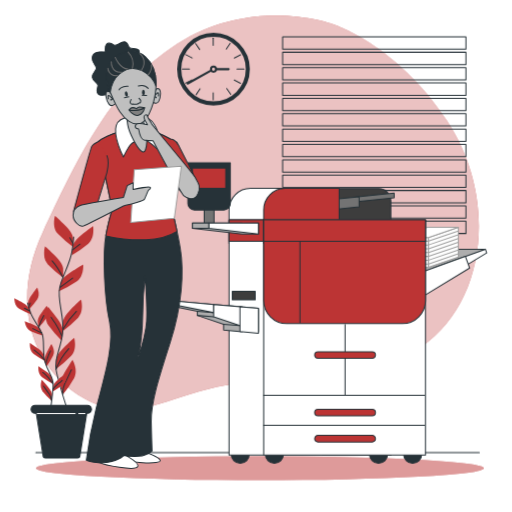
t = 0.00 s
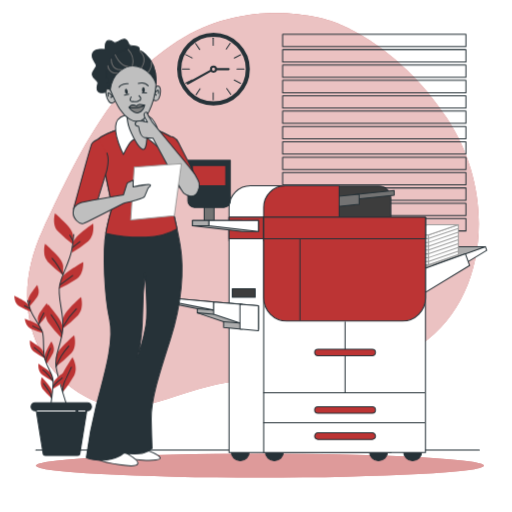
t = 0.19 s
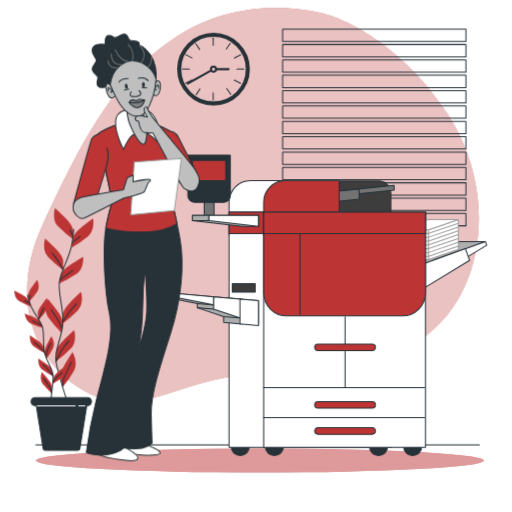
t = 0.56 s
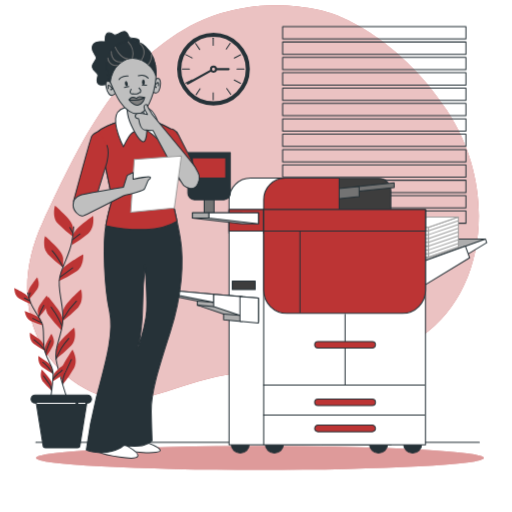
t = 0.75 s
t = 0.94 s: frame unchanged from t = 0.56 s, image omitted
t = 1.31 s: frame unchanged from t = 0.19 s, image omitted

The animated SVG that drew these frames (rendered in a browser with its animation timeline set to each time). Animation: 1 CSS @keyframes rule; one cycle of 1.50 s, repeats indefinitely.

<svg class="animated" id="freepik_stories-printer" xmlns="http://www.w3.org/2000/svg" viewBox="0 0 500 500" version="1.1" xmlns:xlink="http://www.w3.org/1999/xlink" xmlns:svgjs="http://svgjs.com/svgjs"><style>svg#freepik_stories-printer:not(.animated) .animable {opacity: 0;}svg#freepik_stories-printer.animated #freepik--background-simple--inject-396 {animation: 1.5s Infinite  linear floating;animation-delay: 0s;}svg#freepik_stories-printer.animated #freepik--Floor--inject-396 {animation: 1.5s Infinite  linear floating;animation-delay: 0s;}svg#freepik_stories-printer.animated #freepik--Window--inject-396 {animation: 1.5s Infinite  linear floating;animation-delay: 0s;}svg#freepik_stories-printer.animated #freepik--Plants--inject-396 {animation: 1.5s Infinite  linear floating;animation-delay: 0s;}svg#freepik_stories-printer.animated #freepik--Device--inject-396 {animation: 1.5s Infinite  linear floating;animation-delay: 0s;}svg#freepik_stories-printer.animated #freepik--Character--inject-396 {animation: 1.5s Infinite  linear floating;animation-delay: 0s;}            @keyframes floating {                0% {                    opacity: 1;                    transform: translateY(0px);                }                50% {                    transform: translateY(-10px);                }                100% {                    opacity: 1;                    transform: translateY(0px);                }            }        </style><g id="freepik--background-simple--inject-396" class="animable" style="transform-origin: 247.088px 207.689px;"><path d="M324.18,23.36S251.45-2.51,180.05,38.67,72.62,161.59,41.69,227.06,28.56,359.14,83.06,389.51s91.56-14.4,168-16.58,97,8.75,160.47-34.44,74.92-145.2,24.87-220.68S324.18,23.36,324.18,23.36Z" style="fill: #BC3434; transform-origin: 247.088px 207.689px;" id="ela3ixebzaxl" class="animable"></path><g id="elvedr8ja51md"><path d="M324.18,23.36S251.45-2.51,180.05,38.67,72.62,161.59,41.69,227.06,28.56,359.14,83.06,389.51s91.56-14.4,168-16.58,97,8.75,160.47-34.44,74.92-145.2,24.87-220.68S324.18,23.36,324.18,23.36Z" style="fill: rgb(255, 255, 255); opacity: 0.7; transform-origin: 247.088px 207.689px;" class="animable" id="el2fv7lbu4zog"></path></g></g><g id="freepik--Floor--inject-396" class="animable" style="transform-origin: 253.77px 455.465px;"><ellipse cx="253.77" cy="457.19" rx="218.77" ry="11.74" style="fill: #BC3434; transform-origin: 253.77px 457.19px;" id="el5jqjpmjj059" class="animable"></ellipse><g id="elu9y21ikrirj"><ellipse cx="253.77" cy="457.19" rx="218.77" ry="11.74" style="fill: rgb(255, 255, 255); opacity: 0.5; transform-origin: 253.77px 457.19px;" class="animable" id="el3qu6zviflqq"></ellipse></g><line x1="35" y1="442" x2="468" y2="442" style="fill: rgb(255, 255, 255); stroke: rgb(38, 50, 56); stroke-linecap: round; stroke-linejoin: round; transform-origin: 251.5px 442px;" id="elxh6bgnvryw" class="animable"></line></g><g id="freepik--Window--inject-396" class="animable" style="transform-origin: 365.5px 132px;"><rect x="276" y="36" width="179" height="12" style="fill: none; stroke: rgb(38, 50, 56); stroke-linecap: round; stroke-linejoin: round; transform-origin: 365.5px 42px;" id="eltcidpppwqkh" class="animable"></rect><rect x="276" y="51" width="179" height="12" style="fill: none; stroke: rgb(38, 50, 56); stroke-linecap: round; stroke-linejoin: round; transform-origin: 365.5px 57px;" id="eloteqflihbpk" class="animable"></rect><rect x="276" y="66" width="179" height="12" style="fill: none; stroke: rgb(38, 50, 56); stroke-linecap: round; stroke-linejoin: round; transform-origin: 365.5px 72px;" id="elvzqou30afqn" class="animable"></rect><rect x="276" y="81" width="179" height="12" style="fill: none; stroke: rgb(38, 50, 56); stroke-linecap: round; stroke-linejoin: round; transform-origin: 365.5px 87px;" id="el2m3lsss65sv" class="animable"></rect><rect x="276" y="96" width="179" height="12" style="fill: none; stroke: rgb(38, 50, 56); stroke-linecap: round; stroke-linejoin: round; transform-origin: 365.5px 102px;" id="eld7l7ptt5b46" class="animable"></rect><rect x="276" y="111" width="179" height="12" style="fill: none; stroke: rgb(38, 50, 56); stroke-linecap: round; stroke-linejoin: round; transform-origin: 365.5px 117px;" id="eltn6318lyv5l" class="animable"></rect><rect x="276" y="126" width="179" height="12" style="fill: none; stroke: rgb(38, 50, 56); stroke-linecap: round; stroke-linejoin: round; transform-origin: 365.5px 132px;" id="el1xjnrcaet2o" class="animable"></rect><rect x="276" y="141" width="179" height="12" style="fill: none; stroke: rgb(38, 50, 56); stroke-linecap: round; stroke-linejoin: round; transform-origin: 365.5px 147px;" id="eln01fgsvbd59" class="animable"></rect><rect x="276" y="156" width="179" height="12" style="fill: none; stroke: rgb(38, 50, 56); stroke-linecap: round; stroke-linejoin: round; transform-origin: 365.5px 162px;" id="elypjwz64yh79" class="animable"></rect><rect x="276" y="171" width="179" height="12" style="fill: none; stroke: rgb(38, 50, 56); stroke-linecap: round; stroke-linejoin: round; transform-origin: 365.5px 177px;" id="elpqv376qfn4g" class="animable"></rect><rect x="276" y="186" width="179" height="12" style="fill: none; stroke: rgb(38, 50, 56); stroke-linecap: round; stroke-linejoin: round; transform-origin: 365.5px 192px;" id="elxcle2soow9j" class="animable"></rect><rect x="276" y="201" width="179" height="12" style="fill: none; stroke: rgb(38, 50, 56); stroke-linecap: round; stroke-linejoin: round; transform-origin: 365.5px 207px;" id="elxp9qew30k4l" class="animable"></rect><rect x="276" y="216" width="179" height="12" style="fill: none; stroke: rgb(38, 50, 56); stroke-linecap: round; stroke-linejoin: round; transform-origin: 365.5px 222px;" id="elzbcfctwyggg" class="animable"></rect></g><g id="freepik--Plants--inject-396" class="animable" style="transform-origin: 52.6266px 329.03px;"><path d="M71.43,232.7s0-4.78-6.7-11.48-11-10.53-11-10.53-3.35,11,2.87,17.71a117.42,117.42,0,0,0,14.84,12.92Z" style="fill: #BC3434; transform-origin: 62.1346px 226.005px;" id="el0wc4hd687fn" class="animable"></path><path d="M61.71,262.59s0-4.79-6.7-11.49-11-10.52-11-10.52-3.35,11,2.87,17.7A117.42,117.42,0,0,0,61.71,271.2Z" style="fill: #BC3434; transform-origin: 52.4096px 255.89px;" id="elzeesg4kp54f" class="animable"></path><path d="M71,240.86s.5-4.76,7.87-10.72,12.06-9.3,12.06-9.3,2.17,11.3-4.73,17.3A118,118,0,0,1,70.1,249.42Z" style="fill: #BC3434; transform-origin: 80.6768px 235.13px;" id="elyswqmdl96tf" class="animable"></path><path d="M59.26,276.15s1-4.68,9-9.83,13-8,13-8,1,11.47-6.52,16.72a118.43,118.43,0,0,1-17.21,9.52Z" style="fill: #BC3434; transform-origin: 69.4171px 271.44px;" id="eld0ul6z0mu8w" class="animable"></path><path d="M61.47,314.63s0-4.79,6.7-11.49,11-10.52,11-10.52,3.35,11-2.87,17.7a117.69,117.69,0,0,1-14.83,12.92Z" style="fill: #BC3434; transform-origin: 70.7704px 307.93px;" id="elnw8ou9rlg2p" class="animable"></path><path d="M61.36,324s.68-4.74-5-12.32-9.4-12-9.4-12-4.88,10.41.33,17.93a118,118,0,0,0,12.84,14.9Z" style="fill: #BC3434; transform-origin: 53.1355px 316.095px;" id="elab1gwopvq7e" class="animable"></path><path d="M54.75,351.86s0-4.79,6.7-11.49,11-10.53,11-10.53,3.35,11-2.87,17.71a118.19,118.19,0,0,1-14.84,12.92Z" style="fill: #BC3434; transform-origin: 64.0454px 345.155px;" id="elr4r9kuqtx" class="animable"></path><path d="M59.23,377.09s-1.22-4.63,3.57-12.8,8-13,8-13,6,9.79,1.7,17.85a117.83,117.83,0,0,1-11.07,16.26Z" style="fill: #BC3434; transform-origin: 66.5715px 368.345px;" id="elvy8wfk9zqra" class="animable"></path><path d="M72,231.48a136.55,136.55,0,0,1-1.83,14.86C67.55,260,60.93,268.85,58.28,281.2s5,28.28,2.92,44.16-8.21,24.7-6.45,35.29,11,39.28,11,39.28" style="fill: none; stroke: rgb(38, 50, 56); stroke-linecap: round; stroke-linejoin: round; transform-origin: 63.2182px 315.705px;" id="el5til2b6fxx8" class="animable"></path><line x1="70.94" y1="244.04" x2="78.16" y2="238.49" style="fill: none; stroke: rgb(38, 50, 56); stroke-linecap: round; stroke-linejoin: round; transform-origin: 74.55px 241.265px;" id="elw2mjl3k9zfc" class="animable"></line><line x1="71.28" y1="237.66" x2="68.25" y2="232.28" style="fill: none; stroke: rgb(38, 50, 56); stroke-linecap: round; stroke-linejoin: round; transform-origin: 69.765px 234.97px;" id="elqovt8lruqk" class="animable"></line><path d="M58.68,280.64s6.05-4.54,12.26-9.07" style="fill: none; stroke: rgb(38, 50, 56); stroke-linecap: round; stroke-linejoin: round; transform-origin: 64.81px 276.105px;" id="elzgueq9s8ht" class="animable"></path><path d="M61.71,271.2s-5-9.87-10.75-16.42" style="fill: none; stroke: rgb(38, 50, 56); stroke-linecap: round; stroke-linejoin: round; transform-origin: 56.335px 262.99px;" id="elt93rgt1ger8" class="animable"></path><path d="M61.71,321.44a74.83,74.83,0,0,1,12.92-17.3" style="fill: none; stroke: rgb(38, 50, 56); stroke-linecap: round; stroke-linejoin: round; transform-origin: 68.17px 312.79px;" id="elj49msln2jj" class="animable"></path><path d="M60.53,328.15A84,84,0,0,0,54,315.73c-3.52-5.21-4-5.88-4-5.88" style="fill: none; stroke: rgb(38, 50, 56); stroke-linecap: round; stroke-linejoin: round; transform-origin: 55.265px 319px;" id="elhjlxh3c20uu" class="animable"></path><path d="M54.75,360.65a79.76,79.76,0,0,1,5.45-11,70,70,0,0,1,7-9.23" style="fill: none; stroke: rgb(38, 50, 56); stroke-linecap: round; stroke-linejoin: round; transform-origin: 60.975px 350.535px;" id="el0r13pkemggd" class="animable"></path><path d="M61.41,385.43a20.49,20.49,0,0,1,1.81-10.6c2.52-4.87,5.37-11.25,6.55-13.77" style="fill: none; stroke: rgb(38, 50, 56); stroke-linecap: round; stroke-linejoin: round; transform-origin: 65.5424px 373.245px;" id="elpn2wnlqmrco" class="animable"></path><path d="M27.56,296.63s-.52-3,3-7.93,5.76-7.79,5.76-7.79,3.3,6.53.12,11.41a74.17,74.17,0,0,1-7.9,9.71Z" style="fill: #BC3434; transform-origin: 32.6779px 291.47px;" id="elcvunemt54t9" class="animable"></path><path d="M36.9,314.32s-.52-3,3-7.93,5.76-7.8,5.76-7.8,3.3,6.54.12,11.42a75,75,0,0,1-7.9,9.71Z" style="fill: #BC3434; transform-origin: 42.0179px 309.155px;" id="eljbt5kak18ai" class="animable"></path><path d="M28.71,301.7s-.84-2.93-6.1-5.87S14,291.31,14,291.31s-.14,7.32,4.84,10.34A75.22,75.22,0,0,0,30.21,307Z" style="fill: #BC3434; transform-origin: 22.1048px 299.155px;" id="el69cflbv4zsj" class="animable"></path><path d="M39.9,322.55s-1.13-2.82-6.68-5.19-9-3.6-9-3.6.64,7.3,5.9,9.77A75.15,75.15,0,0,0,42,327.64Z" style="fill: #BC3434; transform-origin: 33.11px 320.7px;" id="elivhjgc1y3k" class="animable"></path><path d="M42.7,346.92s-.52-3-5.45-6.47-8-5.41-8-5.41-.9,7.27,3.73,10.79a75.11,75.11,0,0,0,10.7,6.5Z" style="fill: #BC3434; transform-origin: 36.4297px 343.685px;" id="elui9zvfcv67" class="animable"></path><path d="M43.79,352.8s-.94-2.9,1.79-8.27,4.6-8.53,4.6-8.53,4.19,6,1.74,11.28A74.64,74.64,0,0,1,45.48,358Z" style="fill: #BC3434; transform-origin: 48.1612px 347px;" id="elrxlpmygpf1k" class="animable"></path><path d="M52.2,377s.34-3,5.06-6.78S65,364.37,65,364.37s1.32,7.21-3.1,11a75.2,75.2,0,0,1-10.32,7.09Z" style="fill: #BC3434; transform-origin: 58.3823px 373.415px;" id="elaxofx0et3o7" class="animable"></path><path d="M51,369.54s-.52-3-5.45-6.47-8-5.41-8-5.41-.91,7.26,3.72,10.79a74.39,74.39,0,0,0,10.71,6.49Z" style="fill: #BC3434; transform-origin: 44.7288px 366.3px;" id="el2ecnccckm6k" class="animable"></path><path d="M50.89,385.85s.25-3-3.63-7.64-6.42-7.27-6.42-7.27-2.71,6.8.87,11.38a74.79,74.79,0,0,0,8.71,9Z" style="fill: #BC3434; transform-origin: 45.3752px 381.13px;" id="eliwpxed1jmji" class="animable"></path><path d="M27,295.93a88,88,0,0,0,2.77,9.12c3.14,8.29,8.25,13.11,11.26,20.57s0,18.27,3,28,7.83,14.6,7.88,21.43-2.66,25.83-2.66,25.83" style="fill: none; stroke: rgb(38, 50, 56); stroke-linecap: round; stroke-linejoin: round; transform-origin: 39.4553px 348.405px;" id="el9gsqne3yaf" class="animable"></path><line x1="29.09" y1="303.68" x2="23.97" y2="300.99" style="fill: none; stroke: rgb(38, 50, 56); stroke-linecap: round; stroke-linejoin: round; transform-origin: 26.53px 302.335px;" id="elzp6g7coi3u" class="animable"></line><line x1="28.19" y1="299.72" x2="29.5" y2="296.02" style="fill: none; stroke: rgb(38, 50, 56); stroke-linecap: round; stroke-linejoin: round; transform-origin: 28.845px 297.87px;" id="elq9jlqdjeyl" class="animable"></line><path d="M40.75,325.31s-4.28-2.19-8.67-4.36" style="fill: none; stroke: rgb(38, 50, 56); stroke-linecap: round; stroke-linejoin: round; transform-origin: 36.415px 323.13px;" id="el8u1p6z5ii4f" class="animable"></path><path d="M37.83,319.72a61.51,61.51,0,0,1,5-11.47" style="fill: none; stroke: rgb(38, 50, 56); stroke-linecap: round; stroke-linejoin: round; transform-origin: 40.33px 313.985px;" id="elwlpyqmkvt3" class="animable"></path><path d="M43.29,351.22a47.52,47.52,0,0,0-10-9.44" style="fill: none; stroke: rgb(38, 50, 56); stroke-linecap: round; stroke-linejoin: round; transform-origin: 38.29px 346.5px;" id="elrt77azefgga" class="animable"></path><path d="M44.75,355.3a53.6,53.6,0,0,1,2.76-8.5c1.65-3.65,1.89-4.12,1.89-4.12" style="fill: none; stroke: rgb(38, 50, 56); stroke-linecap: round; stroke-linejoin: round; transform-origin: 47.075px 348.99px;" id="elsfef4550jlk" class="animable"></path><path d="M51.67,380.24a44.73,44.73,0,0,1,5.52-5.73,30.2,30.2,0,0,0,3.58-3.11" style="fill: none; stroke: rgb(38, 50, 56); stroke-linecap: round; stroke-linejoin: round; transform-origin: 56.22px 375.82px;" id="eldqux8hdzfea" class="animable"></path><path d="M51.91,375.05a52.13,52.13,0,0,0-4.61-6.31,45.41,45.41,0,0,0-5.43-5" style="fill: none; stroke: rgb(38, 50, 56); stroke-linecap: round; stroke-linejoin: round; transform-origin: 46.89px 369.395px;" id="el0kf5dxd5kat" class="animable"></path><path d="M50.42,391.31a13.1,13.1,0,0,0-2.28-6.45c-2.11-2.78-4.59-6.47-5.6-7.92" style="fill: none; stroke: rgb(38, 50, 56); stroke-linecap: round; stroke-linejoin: round; transform-origin: 46.48px 384.125px;" id="eldrd4ox1aumd" class="animable"></path><path d="M75.64,447.37H44.53a2.45,2.45,0,0,1-2.45-2.45L34.37,397H85.81l-7.72,47.92A2.45,2.45,0,0,1,75.64,447.37Z" style="fill: rgb(38, 50, 56); stroke: rgb(38, 50, 56); stroke-linecap: round; stroke-linejoin: round; transform-origin: 60.09px 422.185px;" id="elv438m0j2su" class="animable"></path><path d="M85.36,403.71h-51a4,4,0,0,1-4-4h0a4,4,0,0,1,4-4h51a4,4,0,0,1,4,4h0A4,4,0,0,1,85.36,403.71Z" style="fill: rgb(38, 50, 56); stroke: rgb(38, 50, 56); stroke-linecap: round; stroke-linejoin: round; transform-origin: 59.86px 399.71px;" id="el5nazoyjspha" class="animable"></path><line x1="36.39" y1="403.88" x2="73.42" y2="403.88" style="fill: none; stroke: rgb(255, 255, 255); stroke-linecap: round; stroke-linejoin: round; transform-origin: 54.905px 403.88px;" id="elnfh3lhn1zon" class="animable"></line><line x1="76.9" y1="403.88" x2="83" y2="403.88" style="fill: none; stroke: rgb(255, 255, 255); stroke-linecap: round; stroke-linejoin: round; transform-origin: 79.95px 403.88px;" id="elab7hd04u1si" class="animable"></line></g><g id="freepik--Clock--inject-396" class="animable" style="transform-origin: 208.5px 67.5px;"><circle cx="208.5" cy="67.5" r="33.5" style="fill: none; stroke: rgb(38, 50, 56); stroke-linecap: round; stroke-linejoin: round; stroke-width: 4px; transform-origin: 208.5px 67.5px;" id="ell4p78ce7la" class="animable"></circle><circle cx="208.5" cy="67.5" r="2.49" style="fill: none; stroke: rgb(38, 50, 56); stroke-linecap: round; stroke-linejoin: round; stroke-width: 2px; transform-origin: 208.5px 67.5px;" id="el8ddr47z893l" class="animable"></circle><line x1="210.99" y1="67.5" x2="223.29" y2="67.5" style="fill: none; stroke: rgb(38, 50, 56); stroke-linecap: round; stroke-linejoin: round; stroke-width: 2px; transform-origin: 217.14px 67.5px;" id="elwznwwc7p89" class="animable"></line><line x1="206.2" y1="68.84" x2="183.22" y2="81.54" style="fill: none; stroke: rgb(38, 50, 56); stroke-linecap: round; stroke-linejoin: round; stroke-width: 2px; transform-origin: 194.71px 75.19px;" id="elqvp3e9psgkl" class="animable"></line><line x1="208.18" y1="37.23" x2="208.18" y2="44.09" style="fill: none; stroke: rgb(38, 50, 56); stroke-linecap: round; stroke-linejoin: round; transform-origin: 208.18px 40.66px;" id="elxe2eu8g8ab" class="animable"></line><line x1="208.18" y1="90.57" x2="208.18" y2="97.43" style="fill: none; stroke: rgb(38, 50, 56); stroke-linecap: round; stroke-linejoin: round; transform-origin: 208.18px 94px;" id="elysjc74yn0bc" class="animable"></line><line x1="178.07" y1="67.33" x2="184.94" y2="67.33" style="fill: none; stroke: rgb(38, 50, 56); stroke-linecap: round; stroke-linejoin: round; transform-origin: 181.505px 67.33px;" id="el41nxq7d4hh" class="animable"></line><line x1="231.42" y1="67.33" x2="238.28" y2="67.33" style="fill: none; stroke: rgb(38, 50, 56); stroke-linecap: round; stroke-linejoin: round; transform-origin: 234.85px 67.33px;" id="elqivcfgy0ebr" class="animable"></line><line x1="191.56" y1="92.43" x2="195.35" y2="86.71" style="fill: none; stroke: rgb(38, 50, 56); stroke-linecap: round; stroke-linejoin: round; transform-origin: 193.455px 89.57px;" id="elm20rw2trswb" class="animable"></line><line x1="221" y1="47.95" x2="224.79" y2="42.22" style="fill: none; stroke: rgb(38, 50, 56); stroke-linecap: round; stroke-linejoin: round; transform-origin: 222.895px 45.085px;" id="eleth822td7xw" class="animable"></line><line x1="181.5" y1="53.38" x2="187.58" y2="56.56" style="fill: none; stroke: rgb(38, 50, 56); stroke-linecap: round; stroke-linejoin: round; transform-origin: 184.54px 54.97px;" id="el6eb6tkauqo9" class="animable"></line><line x1="228.77" y1="78.1" x2="234.85" y2="81.28" style="fill: none; stroke: rgb(38, 50, 56); stroke-linecap: round; stroke-linejoin: round; transform-origin: 231.81px 79.69px;" id="ellgp31mpo9d" class="animable"></line><line x1="191.05" y1="42.57" x2="194.95" y2="48.22" style="fill: none; stroke: rgb(38, 50, 56); stroke-linecap: round; stroke-linejoin: round; transform-origin: 193px 45.395px;" id="el1z5vkg7x8je" class="animable"></line><line x1="221.4" y1="86.44" x2="225.31" y2="92.08" style="fill: none; stroke: rgb(38, 50, 56); stroke-linecap: round; stroke-linejoin: round; transform-origin: 223.355px 89.26px;" id="eln5mdyucru9" class="animable"></line><line x1="181.42" y1="81.12" x2="187.52" y2="77.98" style="fill: none; stroke: rgb(38, 50, 56); stroke-linecap: round; stroke-linejoin: round; transform-origin: 184.47px 79.55px;" id="elj82cfriht1l" class="animable"></line><line x1="228.83" y1="56.68" x2="234.93" y2="53.53" style="fill: none; stroke: rgb(38, 50, 56); stroke-linecap: round; stroke-linejoin: round; transform-origin: 231.88px 55.105px;" id="elx0hflh4mqjq" class="animable"></line></g><g id="freepik--Device--inject-396" class="animable" style="transform-origin: 315.465px 305.685px;"><path d="M244.65,183.9h52.73a0,0,0,0,1,0,0v53.62a0,0,0,0,1,0,0H223.65a0,0,0,0,1,0,0V204.9A21,21,0,0,1,244.65,183.9Z" style="fill: rgb(255, 255, 255); stroke: rgb(38, 50, 56); stroke-linecap: round; stroke-linejoin: round; transform-origin: 260.515px 210.71px;" id="elpx2rvixvqf9" class="animable"></path><path d="M314.44,184.15h55.44a11.78,11.78,0,0,1,11.78,11.78V444.36a0,0,0,0,1,0,0H314.44a0,0,0,0,1,0,0V184.15A0,0,0,0,1,314.44,184.15Z" style="fill: rgb(61, 61, 61); stroke: rgb(38, 50, 56); stroke-linecap: round; stroke-linejoin: round; transform-origin: 348.05px 314.255px;" id="elb507s9hazkf" class="animable"></path><polygon points="384.9 193.11 347.05 197.11 347.05 192.46 384.9 188.46 384.9 193.11" style="fill: rgb(115, 115, 115); stroke: rgb(38, 50, 56); stroke-linecap: round; stroke-linejoin: round; transform-origin: 365.975px 192.785px;" id="elexud3qnj7cg" class="animable"></polygon><polygon points="350.68 201.98 325.63 204.63 325.63 194.72 350.68 192.08 350.68 201.98" style="fill: rgb(115, 115, 115); stroke: rgb(38, 50, 56); stroke-linecap: round; stroke-linejoin: round; transform-origin: 338.155px 198.355px;" id="eludg7im58d8p" class="animable"></polygon><circle cx="267.92" cy="443.53" r="8.84" style="fill: rgb(38, 50, 56); stroke: rgb(38, 50, 56); stroke-linecap: round; stroke-linejoin: round; transform-origin: 267.92px 443.53px;" id="elxkovn583udg" class="animable"></circle><circle cx="234.58" cy="443.53" r="8.84" style="fill: rgb(38, 50, 56); stroke: rgb(38, 50, 56); stroke-linecap: round; stroke-linejoin: round; transform-origin: 234.58px 443.53px;" id="elz3e8w40kxyo" class="animable"></circle><circle cx="402.96" cy="443.53" r="8.84" style="fill: rgb(38, 50, 56); stroke: rgb(38, 50, 56); stroke-linecap: round; stroke-linejoin: round; transform-origin: 402.96px 443.53px;" id="elohd29a8vbed" class="animable"></circle><circle cx="369.62" cy="443.53" r="8.84" style="fill: rgb(38, 50, 56); stroke: rgb(38, 50, 56); stroke-linecap: round; stroke-linejoin: round; transform-origin: 369.62px 443.53px;" id="elsb3arc177s9" class="animable"></circle><rect x="223.65" y="214.54" width="158" height="229.82" style="fill: rgb(255, 255, 255); stroke: rgb(38, 50, 56); stroke-linecap: round; stroke-linejoin: round; transform-origin: 302.65px 329.45px;" id="elqezogo1h72i" class="animable"></rect><polygon points="219.51 298.25 218.34 298.14 172.57 294.14 155.66 292.65 155.66 296.49 192.69 303.92 192.69 308.03 218.34 316.64 218.34 322.4 236.42 323.99 236.42 322.71 236.42 299.73 219.51 298.25" style="fill: rgb(173, 173, 173); stroke: rgb(38, 50, 56); stroke-linecap: round; stroke-linejoin: round; transform-origin: 196.04px 308.32px;" id="eld4prf3e2f3g" class="animable"></polygon><line x1="155.66" y1="296.48" x2="171.62" y2="297.88" style="fill: none; stroke: rgb(38, 50, 56); stroke-linecap: round; stroke-linejoin: round; transform-origin: 163.64px 297.18px;" id="el7imtcwnelgu" class="animable"></line><line x1="192.69" y1="303.92" x2="207.68" y2="305.24" style="fill: none; stroke: rgb(38, 50, 56); stroke-linecap: round; stroke-linejoin: round; transform-origin: 200.185px 304.58px;" id="el52ayqm1mixw" class="animable"></line><line x1="192.69" y1="308.03" x2="208.65" y2="309.42" style="fill: none; stroke: rgb(38, 50, 56); stroke-linecap: round; stroke-linejoin: round; transform-origin: 200.67px 308.725px;" id="ele5bqdz7oii" class="animable"></line><line x1="218.34" y1="316.64" x2="233.87" y2="318" style="fill: none; stroke: rgb(38, 50, 56); stroke-linecap: round; stroke-linejoin: round; transform-origin: 226.105px 317.32px;" id="el6wxnd3exqt" class="animable"></line><polygon points="171.62 297.88 208.77 305.34 208.77 297.31 171.62 294.05 171.62 297.88" style="fill: rgb(255, 255, 255); stroke: rgb(38, 50, 56); stroke-linecap: round; stroke-linejoin: round; transform-origin: 190.195px 299.695px;" id="elmonn4do845d" class="animable"></polygon><polygon points="208.65 309.42 252.38 324.11 252.38 301.13 208.65 297.3 208.65 309.42" style="fill: rgb(255, 255, 255); stroke: rgb(38, 50, 56); stroke-linecap: round; stroke-linejoin: round; transform-origin: 230.515px 310.705px;" id="elo5chsnlkkho" class="animable"></polygon><polygon points="234.3 323.8 252.38 325.38 252.38 301.13 234.3 299.54 234.3 323.8" style="fill: rgb(255, 255, 255); stroke: rgb(38, 50, 56); stroke-linecap: round; stroke-linejoin: round; transform-origin: 243.34px 312.46px;" id="eloncqsssj3ug" class="animable"></polygon><rect x="223.65" y="214.54" width="158" height="21.07" style="fill: #BC3434; stroke: rgb(38, 50, 56); stroke-linecap: round; stroke-linejoin: round; transform-origin: 302.65px 225.075px;" id="elv9vjw9pn9is" class="animable"></rect><rect x="226.85" y="284.44" width="22.34" height="8.3" style="fill: rgb(61, 61, 61); stroke: rgb(38, 50, 56); stroke-linecap: round; stroke-linejoin: round; transform-origin: 238.02px 288.59px;" id="elq3aa4xtenxn" class="animable"></rect><polygon points="473.97 243.35 439.43 243.35 390.27 260.5 390.27 278.38 473.97 243.35" style="fill: rgb(173, 173, 173); stroke: rgb(38, 50, 56); stroke-linecap: round; stroke-linejoin: round; transform-origin: 432.12px 260.865px;" id="elmqh1jgrei8" class="animable"></polygon><polygon points="475.27 246.95 428.49 275.34 423.51 261.53 473.97 243.35 475.27 246.95" style="fill: rgb(255, 255, 255); stroke: rgb(38, 50, 56); stroke-linecap: round; stroke-linejoin: round; transform-origin: 449.39px 259.345px;" id="elikanl7lybk" class="animable"></polygon><polygon points="458.57 261.79 411.79 290.18 404 268.56 454.46 250.38 458.57 261.79" style="fill: rgb(255, 255, 255); stroke: rgb(38, 50, 56); stroke-linecap: round; stroke-linejoin: round; transform-origin: 431.285px 270.28px;" id="elurkid5w6gtf" class="animable"></polygon><rect x="388.43" y="231.91" width="30.01" height="29.1" style="fill: rgb(255, 255, 255); stroke: rgb(158, 158, 158); stroke-linecap: round; stroke-linejoin: round; transform-origin: 403.435px 246.46px;" id="el1pe7luypbh8" class="animable"></rect><line x1="388.55" y1="235.52" x2="418.27" y2="235.52" style="fill: none; stroke: rgb(158, 158, 158); stroke-linecap: round; stroke-linejoin: round; transform-origin: 403.41px 235.52px;" id="elc509oq2ppum" class="animable"></line><line x1="388.55" y1="239.24" x2="418.27" y2="239.24" style="fill: none; stroke: rgb(158, 158, 158); stroke-linecap: round; stroke-linejoin: round; transform-origin: 403.41px 239.24px;" id="elrrzrn6jm3b8" class="animable"></line><line x1="388.55" y1="242.96" x2="418.27" y2="242.96" style="fill: none; stroke: rgb(158, 158, 158); stroke-linecap: round; stroke-linejoin: round; transform-origin: 403.41px 242.96px;" id="elpi33mezsnk" class="animable"></line><line x1="388.55" y1="246.68" x2="418.27" y2="246.68" style="fill: none; stroke: rgb(158, 158, 158); stroke-linecap: round; stroke-linejoin: round; transform-origin: 403.41px 246.68px;" id="elyp590ly5rm" class="animable"></line><line x1="388.55" y1="250.4" x2="418.27" y2="250.4" style="fill: none; stroke: rgb(158, 158, 158); stroke-linecap: round; stroke-linejoin: round; transform-origin: 403.41px 250.4px;" id="elrj7cdd0hea" class="animable"></line><line x1="388.55" y1="254.13" x2="418.27" y2="254.13" style="fill: none; stroke: rgb(158, 158, 158); stroke-linecap: round; stroke-linejoin: round; transform-origin: 403.41px 254.13px;" id="els67r3s9z6xd" class="animable"></line><line x1="388.55" y1="257.85" x2="418.27" y2="257.85" style="fill: none; stroke: rgb(158, 158, 158); stroke-linecap: round; stroke-linejoin: round; transform-origin: 403.41px 257.85px;" id="elyjzbk770jsf" class="animable"></line><polygon points="447.58 250.98 418.4 260.98 418.4 231.88 447.58 221.88 447.58 250.98" style="fill: rgb(255, 255, 255); stroke: rgb(158, 158, 158); stroke-linecap: round; stroke-linejoin: round; transform-origin: 432.99px 241.43px;" id="el82p04bi8qcw" class="animable"></polygon><line x1="418.51" y1="235.45" x2="447.41" y2="225.55" style="fill: none; stroke: rgb(158, 158, 158); stroke-linecap: round; stroke-linejoin: round; transform-origin: 432.96px 230.5px;" id="elcri76to6609" class="animable"></line><line x1="418.51" y1="239.17" x2="447.41" y2="229.27" style="fill: none; stroke: rgb(158, 158, 158); stroke-linecap: round; stroke-linejoin: round; transform-origin: 432.96px 234.22px;" id="el2gttby34sqy" class="animable"></line><line x1="418.51" y1="242.89" x2="447.41" y2="232.99" style="fill: none; stroke: rgb(158, 158, 158); stroke-linecap: round; stroke-linejoin: round; transform-origin: 432.96px 237.94px;" id="ely8cahq1je1s" class="animable"></line><line x1="418.51" y1="246.61" x2="447.41" y2="236.71" style="fill: none; stroke: rgb(158, 158, 158); stroke-linecap: round; stroke-linejoin: round; transform-origin: 432.96px 241.66px;" id="elv3c3j5v0yi" class="animable"></line><line x1="418.51" y1="250.34" x2="447.41" y2="240.44" style="fill: none; stroke: rgb(158, 158, 158); stroke-linecap: round; stroke-linejoin: round; transform-origin: 432.96px 245.39px;" id="elqbum3166ch" class="animable"></line><line x1="418.51" y1="254.06" x2="447.41" y2="244.16" style="fill: none; stroke: rgb(158, 158, 158); stroke-linecap: round; stroke-linejoin: round; transform-origin: 432.96px 249.11px;" id="eltqere1xid39" class="animable"></line><line x1="418.51" y1="257.78" x2="447.41" y2="247.88" style="fill: none; stroke: rgb(158, 158, 158); stroke-linecap: round; stroke-linejoin: round; transform-origin: 432.96px 252.83px;" id="el0a88fnchotjl" class="animable"></line><polygon points="447.58 221.88 417.24 221.88 388.43 231.91 418.4 231.88 447.58 221.88" style="fill: rgb(255, 255, 255); stroke: rgb(158, 158, 158); stroke-linecap: round; stroke-linejoin: round; transform-origin: 418.005px 226.895px;" id="el2lr26xlkkov" class="animable"></polygon><rect x="257.49" y="214.54" width="158" height="229.82" style="fill: rgb(255, 255, 255); stroke: rgb(38, 50, 56); stroke-linecap: round; stroke-linejoin: round; transform-origin: 336.49px 329.45px;" id="el8j3gxc4aws5" class="animable"></rect><path d="M278.49,183.9h52.73a0,0,0,0,1,0,0v53.62a0,0,0,0,1,0,0H257.49a0,0,0,0,1,0,0V204.9A21,21,0,0,1,278.49,183.9Z" style="fill: #BC3434; stroke: rgb(38, 50, 56); stroke-linecap: round; stroke-linejoin: round; transform-origin: 294.355px 210.71px;" id="elvsdg4f4z5nl" class="animable"></path><path d="M257.49,214.54h158a0,0,0,0,1,0,0v79A22.5,22.5,0,0,1,393,316H280a22.5,22.5,0,0,1-22.5-22.5v-79A0,0,0,0,1,257.49,214.54Z" style="fill: #BC3434; stroke: rgb(38, 50, 56); stroke-linecap: round; stroke-linejoin: round; transform-origin: 336.49px 265.25px;" id="eltxia158pczq" class="animable"></path><rect x="257.49" y="214.54" width="158" height="21.07" style="fill: #BC3434; stroke: rgb(38, 50, 56); stroke-linecap: round; stroke-linejoin: round; transform-origin: 336.49px 225.075px;" id="elrk598metik" class="animable"></rect><line x1="292.92" y1="236.56" x2="292.92" y2="315.08" style="fill: none; stroke: rgb(38, 50, 56); stroke-linecap: round; stroke-linejoin: round; transform-origin: 292.92px 275.82px;" id="el6wsm3lu4ss" class="animable"></line><line x1="336.97" y1="317" x2="336.97" y2="385.9" style="fill: none; stroke: rgb(38, 50, 56); stroke-linecap: round; stroke-linejoin: round; transform-origin: 336.97px 351.45px;" id="el8qm98vjmblo" class="animable"></line><line x1="257.49" y1="385.94" x2="414.53" y2="385.94" style="fill: none; stroke: rgb(38, 50, 56); stroke-linecap: round; stroke-linejoin: round; transform-origin: 336.01px 385.94px;" id="ellxh3iiiv5c" class="animable"></line><line x1="257.49" y1="415.31" x2="414.53" y2="415.31" style="fill: none; stroke: rgb(38, 50, 56); stroke-linecap: round; stroke-linejoin: round; transform-origin: 336.01px 415.31px;" id="eldapdj6mit7" class="animable"></line><path d="M363.46,349.88h-53a3.19,3.19,0,0,1-3.19-3.2h0a3.19,3.19,0,0,1,3.19-3.19h53a3.19,3.19,0,0,1,3.19,3.19h0A3.19,3.19,0,0,1,363.46,349.88Z" style="fill: #BC3434; stroke: rgb(38, 50, 56); stroke-linecap: round; stroke-linejoin: round; transform-origin: 336.96px 346.685px;" id="eltyy3c90a6hl" class="animable"></path><path d="M363.46,406.05h-53a3.19,3.19,0,0,1-3.19-3.19h0a3.19,3.19,0,0,1,3.19-3.19h53a3.19,3.19,0,0,1,3.19,3.19h0A3.19,3.19,0,0,1,363.46,406.05Z" style="fill: #BC3434; stroke: rgb(38, 50, 56); stroke-linecap: round; stroke-linejoin: round; transform-origin: 336.96px 402.86px;" id="eli8ujxx7f36" class="animable"></path><path d="M363.46,431.59h-53a3.19,3.19,0,0,1-3.19-3.19h0a3.19,3.19,0,0,1,3.19-3.2h53a3.19,3.19,0,0,1,3.19,3.2h0A3.19,3.19,0,0,1,363.46,431.59Z" style="fill: #BC3434; stroke: rgb(38, 50, 56); stroke-linecap: round; stroke-linejoin: round; transform-origin: 336.96px 428.395px;" id="elabjl4bg8j1" class="animable"></path><rect x="199.4" y="201.77" width="9.58" height="17.24" style="fill: rgb(115, 115, 115); stroke: rgb(38, 50, 56); stroke-linecap: round; stroke-linejoin: round; transform-origin: 204.19px 210.39px;" id="eli42zfa0cf8" class="animable"></rect><path d="M183.44,159h41.49a0,0,0,0,1,0,0v39.63A6.33,6.33,0,0,1,218.6,205H189.77a6.33,6.33,0,0,1-6.33-6.33V159A0,0,0,0,1,183.44,159Z" style="fill: rgb(38, 50, 56); stroke: rgb(38, 50, 56); stroke-linecap: round; stroke-linejoin: round; transform-origin: 204.185px 182px;" id="el002d1xb2yq4jf" class="animable"></path><rect x="187.9" y="164.11" width="32.56" height="19.79" style="fill: #BC3434; stroke: rgb(38, 50, 56); stroke-linecap: round; stroke-linejoin: round; transform-origin: 204.18px 174.005px;" id="el2wttjod483d" class="animable"></rect><polygon points="236.42 218.08 236.42 217.73 187.91 217.73 187.91 222.84 236.42 228.58 252.38 228.58 252.38 217.73 236.42 218.08" style="fill: rgb(173, 173, 173); stroke: rgb(38, 50, 56); stroke-linecap: round; stroke-linejoin: round; transform-origin: 220.145px 223.155px;" id="el8z127r2sj3g" class="animable"></polygon><polygon points="203.86 222.84 252.38 228.58 252.38 217.73 203.86 217.73 203.86 222.84" style="fill: rgb(255, 255, 255); stroke: rgb(38, 50, 56); stroke-linecap: round; stroke-linejoin: round; transform-origin: 228.12px 223.155px;" id="elevis1ewyv" class="animable"></polygon><rect x="187.9" y="217.73" width="15.96" height="5.11" style="fill: rgb(173, 173, 173); stroke: rgb(38, 50, 56); stroke-linecap: round; stroke-linejoin: round; transform-origin: 195.88px 220.285px;" id="elu1i1d3alnep" class="animable"></rect></g><g id="freepik--Character--inject-396" class="animable" style="transform-origin: 133.01px 249.095px;"><path d="M139.32,440.79s16.88,5.44,17.13,9-26.53,2.65-32-.95S139.32,440.79,139.32,440.79Z" style="fill: rgb(255, 255, 255); stroke: rgb(38, 50, 56); stroke-linecap: round; stroke-linejoin: round; transform-origin: 139.984px 446.417px;" id="elkn0hbizapm" class="animable"></path><path d="M113.39,439.9s23.52,10.82,21.09,15.69-33-1.55-37-3.86S113.39,439.9,113.39,439.9Z" style="fill: rgb(255, 255, 255); stroke: rgb(38, 50, 56); stroke-linecap: round; stroke-linejoin: round; transform-origin: 115.803px 448.635px;" id="el4ujg0c0e7wk" class="animable"></path><path d="M93.89,399c6.93-27.34,18.1-61.62,13.1-84.73s-6.94-66.25-3.47-85.13,5.78-21.95,5.78-24.26S102,168.28,102,168.28s-10.4-22-7.32-28.12,24.65-12.71,30.81-13.87,21.57.77,21.57.77,18.49,6.94,20.8,10,0,14.64,0,19.64-.77,5,0,6.94,4.62,5.39,4.24,13.09-4.62,15-5,20,5,22.34,8.86,45.45,1.85,56-9.7,91.77-19,59.51-18.59,78,.81,28.54.81,28.54a21.81,21.81,0,0,1-13.35,5.06,65.43,65.43,0,0,1-14.25-.77s-3.08,4.24-15.41,6.55-21.18-1.93-21.18-1.93A435.49,435.49,0,0,1,93.89,399Zm49.3-85.5c.77-13.48-1.54-44-1.54-44a401.35,401.35,0,0,0-2.39,40.29c-.38,24.65-4.54,39.16-4.54,40.7C134.72,350.46,142.42,327,143.19,313.49Z" style="fill: rgb(38, 50, 56); stroke: rgb(38, 50, 56); stroke-linecap: round; stroke-linejoin: round; transform-origin: 131.02px 288.969px;" id="el4wr3ofxs1eh" class="animable"></path><path d="M174.62,142.28c-3-6.67-8.34-6.67-8.34-6.67v.14c-5.1-3.39-19.23-8.69-19.23-8.69s-15.4-1.92-21.57-.77S97.74,134,94.66,140.16,102,168.28,102,168.28s7.32,34.28,7.32,36.59-2.31,5.39-5.78,24.26c-.07.39-.14.79-.2,1.19a153.69,153.69,0,0,0,39.1,3.82c15.07-.65,24.8-4.77,30.41-8.22-3.11-14.77-6.05-25.4-5.76-29.14s2.85-9,4.2-14.71c4.85,4.48,10.32,9,12.68,9.21,4.7.35,9-5,9.67-8.67S177.62,149,174.62,142.28Z" style="fill: #BC3434; stroke: rgb(38, 50, 56); stroke-linecap: round; stroke-linejoin: round; transform-origin: 143.875px 180.068px;" id="elp6vcjerfd9k" class="animable"></path><path d="M96.55,137.92s-5.78,2.89-7,5-17.75,63.48-17.75,63.48L92,208.83l12.39-40.37s2.48-10.73,0-16.51" style="fill: #BC3434; stroke: rgb(38, 50, 56); stroke-linecap: round; stroke-linejoin: round; transform-origin: 88.6461px 173.375px;" id="elywqvaytuklf" class="animable"></path><path d="M136.64,114.35a15.54,15.54,0,0,1,14.64,8.09c5.39,9.25,6.16,26.58,6.16,26.58s-10.78-10.4-14.63-11.94-12.71-.39-16.57,5.78a98.72,98.72,0,0,0-5.77,10.4s-10.4-19.65-6.94-30.82S136.64,114.35,136.64,114.35Z" style="fill: rgb(255, 255, 255); stroke: rgb(38, 50, 56); stroke-linecap: round; stroke-linejoin: round; transform-origin: 135.133px 133.61px;" id="elwfkkeokxlh" class="animable"></path><path d="M138.18,107.42s-1.15,3.47,2.7,13.87,3.08,28.5-1.54,27-13.48-18.87-14.64-26.58-2.31-17.33-2.31-17.33Z" style="fill: rgb(191, 191, 191); stroke: rgb(38, 50, 56); stroke-linecap: round; stroke-linejoin: round; transform-origin: 132.868px 126.379px;" id="el89cta5948by" class="animable"></path><path d="M111.77,44.22s-5.38-3.69-7.65-1.14-.85,6.23-1.7,7.37-9.35-2-11.9,4,4.54,9.63,3.4,12.75-4.25,4.81-3.68,8.5,6,5.38,5.38,8.21-2.26,6.51.85,8.5,8-1.48,9.55.82,7.16,4.84,10,2.86,5-5,6-4,9,3.46,10.11,1.48,1.7-6.23,3.4-7.36,6.23-2.27,5.66-6-4.81-5.38-4-8.78,2.83-7.93,2-9.92S135,60.36,135,57.81s2.55-6.8.29-9.06-7.08-.85-8.78-2.27-1.7-5.66-5.1-5.66S113.75,44.78,111.77,44.22Z" style="fill: rgb(38, 50, 56); stroke: rgb(38, 50, 56); stroke-linecap: round; stroke-linejoin: round; transform-origin: 115.601px 68.811px;" id="eldqs8zlrg38" class="animable"></path><path d="M109.1,92.74s-1.67-4.58-4.37-3.33-1,8.75,1.66,12.29,6.46-.84,6.46-.84Z" style="fill: rgb(191, 191, 191); stroke: rgb(38, 50, 56); stroke-linecap: round; stroke-linejoin: round; transform-origin: 108.107px 96.1377px;" id="elkd7uq3nfkq" class="animable"></path><path d="M105.78,96.44s-.93-3.49.24-3.25,4.42,3.72,4.42,3.72-3-.47-2.1.93" style="fill: none; stroke: rgb(38, 50, 56); stroke-linecap: round; stroke-linejoin: round; transform-origin: 107.935px 95.5091px;" id="el7qlbs4sun1p" class="animable"></path><path d="M150.87,90.57s.92-4.79,3.79-4,2.41,8.46.3,12.39-6.5.2-6.5.2Z" style="fill: rgb(191, 191, 191); stroke: rgb(38, 50, 56); stroke-linecap: round; stroke-linejoin: round; transform-origin: 152.569px 93.621px;" id="elm18r5hldzl7" class="animable"></path><path d="M154.73,93.69s.37-3.59-.75-3.17-3.77,4.37-3.77,4.37,2.91-.94,2.22.59" style="fill: none; stroke: rgb(38, 50, 56); stroke-linecap: round; stroke-linejoin: round; transform-origin: 152.499px 92.9829px;" id="el12rq7ezbmgen" class="animable"></path><path d="M112.47,56l-.08.06c-10.35,8.65-9.22,23.44-4.45,34.75,2.7,6.4,5.28,12.53,9.09,18.33,4.79,7.29,12.47,14,20.38,11.31s15.2-23.73,15-39.55c-.12-9.09-3.64-19.1-10.52-25.37a20.49,20.49,0,0,0-13.39-5.2A26.43,26.43,0,0,0,112.47,56Z" style="fill: rgb(191, 191, 191); stroke: rgb(38, 50, 56); stroke-linecap: round; stroke-linejoin: round; transform-origin: 128.42px 85.6931px;" id="elord8rrovn08" class="animable"></path><line x1="121.5" y1="95.36" x2="125.71" y2="94.55" style="fill: none; stroke: rgb(38, 50, 56); stroke-linecap: round; stroke-linejoin: round; transform-origin: 123.605px 94.955px;" id="elcjc0babihx7" class="animable"></line><line x1="138.82" y1="92.94" x2="143.19" y2="93.26" style="fill: none; stroke: rgb(38, 50, 56); stroke-linecap: round; stroke-linejoin: round; transform-origin: 141.005px 93.1px;" id="eloxg3ajipujk" class="animable"></line><path d="M128,97.12s-1.45,2.49-.62,3.74a1.9,1.9,0,0,0,2.29.63,8,8,0,0,0,3.75.21c1.87-.42,2.29-1.25,2.29-1.25s1.24.83,1.66-1-1.66-3.54-1.66-3.54" style="fill: none; stroke: rgb(38, 50, 56); stroke-linecap: round; stroke-linejoin: round; transform-origin: 132.275px 98.8703px;" id="el16wo3e12tb5" class="animable"></path><path d="M126,107.32s4.37,6.87,9.16,5.2,6-7.29,6-7.29A25.45,25.45,0,0,1,126,107.32Z" style="fill: gray; stroke: rgb(38, 50, 56); stroke-linecap: round; stroke-linejoin: round; transform-origin: 133.58px 109.006px;" id="elptntbnyxtuc" class="animable"></path><path d="M126,107.32s9.16,2.08,15.2-2.09c0,0-3.54-1-5.21-.83a4.38,4.38,0,0,0-2.7,1.67,12.07,12.07,0,0,0-3.75-1C128,105,126,107.32,126,107.32Z" style="fill: gray; stroke: rgb(38, 50, 56); stroke-linecap: round; stroke-linejoin: round; transform-origin: 133.6px 106.11px;" id="el4ww4ahbirxy" class="animable"></path><path d="M141.38,90.26c0,1.43-.55,2.61-1.3,2.62s-1.37-1.13-1.4-2.57.55-2.61,1.3-2.62S141.35,88.82,141.38,90.26Z" style="fill: rgb(38, 50, 56); transform-origin: 140.029px 90.285px;" id="elxwo560u7v9o" class="animable"></path><path d="M124.69,91.47c.3,1.4-.06,2.67-.79,2.82s-1.55-.87-1.85-2.27.07-2.67.8-2.82S124.4,90.06,124.69,91.47Z" style="fill: rgb(38, 50, 56); transform-origin: 123.371px 91.7449px;" id="elv6ccddp01qa" class="animable"></path><path d="M116.18,87.75s2.08-4.17,8.95-3.54" style="fill: none; stroke: rgb(38, 50, 56); stroke-linecap: round; stroke-linejoin: round; transform-origin: 120.655px 85.9476px;" id="el23frwafikgf" class="animable"></path><path d="M135.12,84s5.62-2.5,9.58,2.29" style="fill: none; stroke: rgb(38, 50, 56); stroke-linecap: round; stroke-linejoin: round; transform-origin: 139.91px 84.819px;" id="elgl3a45dracs" class="animable"></path><path d="M141.88,55.51a20.49,20.49,0,0,0-13.39-5.2,26.43,26.43,0,0,0-16,5.67l-.08.06c-10.12,8.46-9.26,22.79-4.76,34,.54-3.79,2.44-12.48,9-17.89,8.54-7.08,17.07-5.83,22.9-2.71a27.59,27.59,0,0,1,12.84,14.83c.06-1.15.08-2.28.07-3.38C152.28,71.79,148.76,61.78,141.88,55.51Z" style="fill: rgb(38, 50, 56); stroke: rgb(38, 50, 56); stroke-linecap: round; stroke-linejoin: round; transform-origin: 128.455px 70.175px;" id="elnhyuchx28m" class="animable"></path><path d="M105.35,66.72s.63,7.91,9,7.08" style="fill: none; stroke: rgb(110, 110, 110); stroke-linecap: round; stroke-linejoin: round; transform-origin: 109.85px 70.2905px;" id="ely6ayzxc54le" class="animable"></path><path d="M108.68,60.27s-.62,10.82,9.79,10.2" style="fill: none; stroke: rgb(110, 110, 110); stroke-linecap: round; stroke-linejoin: round; transform-origin: 113.571px 65.3828px;" id="el4xuighkxzym" class="animable"></path><path d="M112.47,56S117,67.14,124.92,67.35" style="fill: none; stroke: rgb(110, 110, 110); stroke-linecap: round; stroke-linejoin: round; transform-origin: 118.695px 61.675px;" id="el00fksmiv91cy8" class="animable"></path><path d="M125.13,50.9a16.75,16.75,0,0,1,4.16,15.82" style="fill: none; stroke: rgb(110, 110, 110); stroke-linecap: round; stroke-linejoin: round; transform-origin: 127.477px 58.81px;" id="elr8961junlw" class="animable"></path><path d="M136.58,52.36S144.9,58.81,138,68.8" style="fill: none; stroke: rgb(110, 110, 110); stroke-linecap: round; stroke-linejoin: round; transform-origin: 138.659px 60.58px;" id="eltsb91l34bhe" class="animable"></path><path d="M144.7,73a12.9,12.9,0,0,0,3.12-9.58" style="fill: none; stroke: rgb(110, 110, 110); stroke-linecap: round; stroke-linejoin: round; transform-origin: 146.284px 68.21px;" id="eliz5uwx2k8zj" class="animable"></path><path d="M144,121.82s-9.49-2.47-11.14-.41a2.72,2.72,0,0,0,0,3.71l2.48.83s1.65,9.91,5.36,10.73a48,48,0,0,0,8.67.83s27.4,51.36,29.87,53.42,10.32,6.61,14-1.65-.82-12-2.47-15.68-42.26-51.36-42.67-52.6-3.78-5.66-4.19-7.72-3.3-1.24-3.3.83S144,121.82,144,121.82Z" style="fill: rgb(191, 191, 191); stroke: rgb(38, 50, 56); stroke-linecap: round; stroke-linejoin: round; transform-origin: 163.389px 153.066px;" id="el5yyqx4mnkr5" class="animable"></path><polygon points="131.11 165.79 127.68 217.27 170.23 213.15 177.09 162.36 131.11 165.79" style="fill: rgb(255, 255, 255); stroke: rgb(158, 158, 158); stroke-linecap: round; stroke-linejoin: round; transform-origin: 152.385px 189.815px;" id="elnpab9xznkfm" class="animable"></polygon><path d="M120.49,192.81l3.71-11.55,5.78-2.89V185s16-3.3,16.83-2.06-2.06,2.89-2.06,2.89-2.89,7-3.72,8.66-13.94,5-16,5.37a44.58,44.58,0,0,0-4.54,1.24S84.57,219.56,81.27,220.8s-9.9-4.54-9.9-10.73,3.71-8.26,7-9.5S120.49,192.81,120.49,192.81Z" style="fill: rgb(191, 191, 191); stroke: rgb(38, 50, 56); stroke-linecap: round; stroke-linejoin: round; transform-origin: 109.165px 199.67px;" id="elilnqnyiig9" class="animable"></path></g><defs>     <filter id="active" height="200%">         <feMorphology in="SourceAlpha" result="DILATED" operator="dilate" radius="2"></feMorphology>                <feFlood flood-color="#32DFEC" flood-opacity="1" result="PINK"></feFlood>        <feComposite in="PINK" in2="DILATED" operator="in" result="OUTLINE"></feComposite>        <feMerge>            <feMergeNode in="OUTLINE"></feMergeNode>            <feMergeNode in="SourceGraphic"></feMergeNode>        </feMerge>    </filter>    <filter id="hover" height="200%">        <feMorphology in="SourceAlpha" result="DILATED" operator="dilate" radius="2"></feMorphology>                <feFlood flood-color="#ff0000" flood-opacity="0.5" result="PINK"></feFlood>        <feComposite in="PINK" in2="DILATED" operator="in" result="OUTLINE"></feComposite>        <feMerge>            <feMergeNode in="OUTLINE"></feMergeNode>            <feMergeNode in="SourceGraphic"></feMergeNode>        </feMerge>            <feColorMatrix type="matrix" values="0   0   0   0   0                0   1   0   0   0                0   0   0   0   0                0   0   0   1   0 "></feColorMatrix>    </filter></defs></svg>